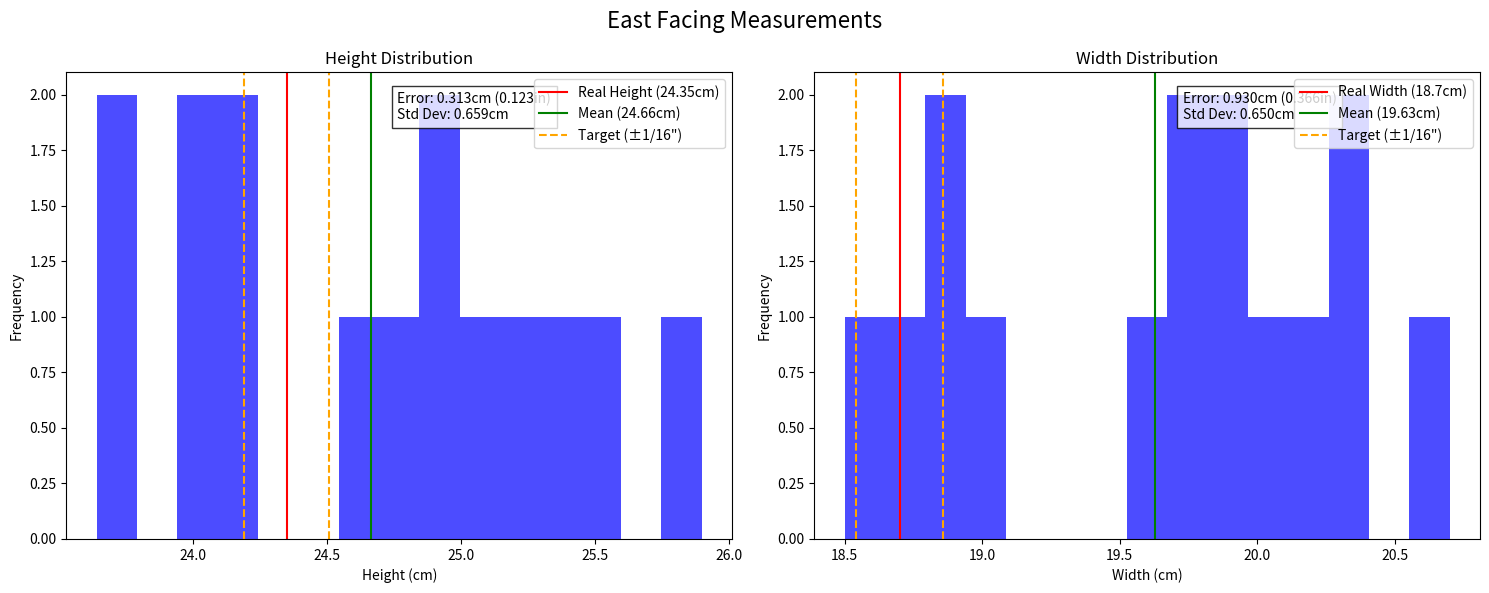

The script that saved this image:
"""
[redacted]
Description: Graphs the results of my measurement test.
Version: n/a
"""

import matplotlib.pyplot as plt
import numpy as np

# Office Measurement data
# heights = [23.71, 23.23, 23.61, 23.37, 23.61, 23.61, 23.61, 23.61, 23.61, 23.49, 
#          23.49, 23.61, 23.29, 23.32, 23.41, 23.32, 23.41, 23.41, 23.32, 23.32,
#          23.32, 23.32, 23.50, 23.50, 23.50, 23.50, 23.26, 23.26, 23.26, 23.50,
#          23.26, 23.50, 23.41, 23.29, 23.62, 23.62, 23.29, 23.41, 23.41, 23.41,
#          23.53, 23.41]

# widths = [18.26, 18.34, 18.42, 18.32, 18.42, 18.42, 18.42, 18.42, 18.42, 18.32,
#          18.32, 18.42, 18.41, 18.50, 18.50, 18.50, 18.50, 18.50, 18.50, 18.50,
#          18.50, 18.50, 18.34, 18.34, 18.34, 18.34, 18.33, 18.33, 18.33, 18.34,
#          18.33, 18.34, 18.26, 18.25, 18.35, 18.35, 18.25, 18.34, 18.26, 18.26,
#          18.44, 18.26]

# West Facing Measurement data
# heights = [24.59, 24.76, 24.76, 24.99, 24.44, 24.73, 24.99, 24.45, 24.30, 24.34, 24.34, 23.91, 23.91, 23.86, 24.10]

# widths = [18.99, 19.26, 19.34, 19.43, 19.01, 19.25, 19.43, 19.59, 19.34, 19.58, 19.58, 19.39, 19.67, 19.37, 19.30]

# East Facing Measurement data
heights = [25.09, 24.88, 23.64, 24.56, 25.45, 24.14, 24.78, 23.76, 25.29, 25.90, 24.96, 25.30, 24.08, 24.14, 23.98]

widths = [20.11, 20.26, 19.69, 19.94, 20.70, 18.69, 19.62, 18.91, 19.92, 20.26, 19.80, 20.18, 18.99, 18.50, 18.88]

# Real measurements and calculations
real_height = 24.35
real_width = 18.7

height_mean = np.mean(heights)
width_mean = np.mean(widths)
height_error_cm = height_mean - real_height
width_error_cm = width_mean - real_width

# Convert to inches (1 inch = 2.54 cm)
height_error_inch = height_error_cm / 2.54
width_error_inch = width_error_cm / 2.54

# Target error boundaries (1/16 inch = 0.15875 cm)
target_error = (1/16) * 2.54
height_upper = real_height + target_error
height_lower = real_height - target_error
width_upper = real_width + target_error
width_lower = real_width - target_error

# Calculate standard deviations
height_std = np.std(heights)
width_std = np.std(widths)

# Create figure
fig, (ax1, ax2) = plt.subplots(1, 2, figsize=(15, 6))
fig.suptitle('East Facing Measurements', fontsize=16)

# Height distribution
ax1.hist(heights, bins=15, alpha=0.7, color='blue')
ax1.axvline(real_height, color='red', linestyle='-', label=f'Real Height ({real_height}cm)')
ax1.axvline(height_mean, color='green', linestyle='-', label=f'Mean ({height_mean:.2f}cm)')
ax1.axvline(height_upper, color='orange', linestyle='--', label=f'Target (±1/16")')
ax1.axvline(height_lower, color='orange', linestyle='--')
ax1.set_title('Height Distribution')
ax1.set_xlabel('Height (cm)')
ax1.set_ylabel('Frequency')
ax1.legend()

# Add height error annotation
ax1.annotate(
   f'Error: {height_error_cm:.3f}cm ({height_error_inch:.3f}in)\n'
   f'Std Dev: {height_std:.3f}cm',
   xy=(height_mean, ax1.get_ylim()[1]),
   xytext=(height_mean + 0.1, ax1.get_ylim()[1] * 0.9),
   bbox=dict(facecolor='white', alpha=0.8)
)

# Width distribution
ax2.hist(widths, bins=15, alpha=0.7, color='blue')
ax2.axvline(real_width, color='red', linestyle='-', label=f'Real Width ({real_width}cm)')
ax2.axvline(width_mean, color='green', linestyle='-', label=f'Mean ({width_mean:.2f}cm)')
ax2.axvline(width_upper, color='orange', linestyle='--', label=f'Target (±1/16")')
ax2.axvline(width_lower, color='orange', linestyle='--')
ax2.set_title('Width Distribution')
ax2.set_xlabel('Width (cm)')
ax2.set_ylabel('Frequency')
ax2.legend()

# Add width error annotation 
ax2.annotate(
   f'Error: {width_error_cm:.3f}cm ({width_error_inch:.3f}in)\n'
   f'Std Dev: {width_std:.3f}cm',
   xy=(width_mean, ax2.get_ylim()[1]),
   xytext=(width_mean + 0.1, ax2.get_ylim()[1] * 0.9),
   bbox=dict(facecolor='white', alpha=0.8)
)

plt.tight_layout()
plt.show()

# Print statistics
print("\nMeasurement Statistics:")
print(f"Height:")
print(f"Mean: {height_mean:.3f}cm")
print(f"Std Dev: {height_std:.3f}cm")
print(f"Error: {height_error_cm:.3f}cm ({height_error_inch:.3f}in)")
print(f"Target Range: {height_lower:.3f} to {height_upper:.3f}cm")

print(f"\nWidth:")
print(f"Mean: {width_mean:.3f}cm")
print(f"Std Dev: {width_std:.3f}cm") 
print(f"Error: {width_error_cm:.3f}cm ({width_error_inch:.3f}in)")
print(f"Target Range: {width_lower:.3f} to {width_upper:.3f}cm")